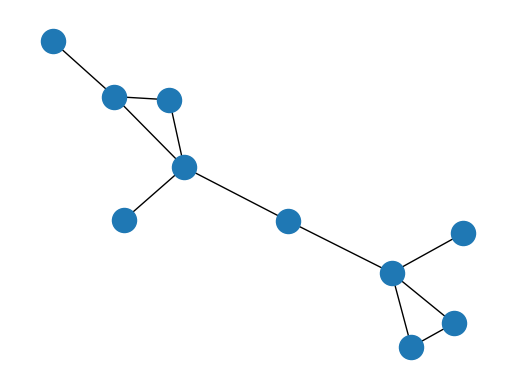

Source code (Python): (Note: this script raises an exception after producing the figure.)
import numpy as np
import matplotlib.pyplot as plt; plt.close('all')
import networkx as nx
import matplotlib.animation as animation

# Create graph
nodes = range(9)
edges = [(0,1), (0,2), (1,2), (1,3), (1,4), (3,5), (5,6), (5,7), (5,8), (7,8), (8, 9)]
G = nx.Graph()
G.add_nodes_from(nodes)
G.add_edges_from(edges)

# draw graph
pos   = nx.spring_layout(G)
nodes = nx.draw_networkx_nodes(G, pos)
edges = nx.draw_networkx_edges(G, pos)

plt.axis('off')
fig = plt.gcf()
#node_colors = ["#5583ba"] * 10
node_colors = np.random.randint(0, 100, size=(1, len(nodos)))
# Debe defirse este init para que funcione
def init():
    # AJustamos la escala del plot y regresamos una tupla
    ax.set_xlim(0, 10)
    ax.set_ylim(0, 20)
    return scat,

def update_plot(frames, nodes, node_colors):
    print(frames)
    # nodes are just markers returned by plt.scatter;
    # node color can hence be changed in the same way like marker colors
    nodes.set_array(node_colors)
    return nodes,

# Los frames se iran repitiendo una y otra vez en un bucle infinito
ani = animation.FuncAnimation(fig, update_plot, frames=5,
                                  fargs=(nodes, node_colors))

#ani.save('scatter.gif', writer='pillow')  ## Para guardarlo en un gif
plt.show()
